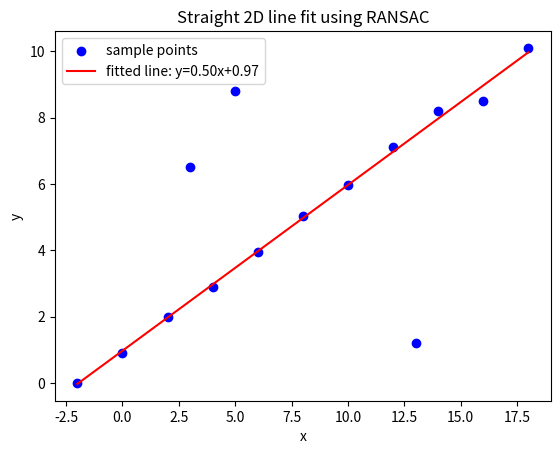

Write the Python code that produced this figure.
# [redacted]
import numpy as np
import random
import math
import matplotlib.pyplot as plt

# input points
points=[
   (-2, 0), (0, 0.9), (2, 2.0), (3, 6.5), (4, 2.9), (5, 8.8), (6, 3.95), (8, 5.03), (10, 5.97),(12, 7.1), (13, 1.2), (14, 8.2), (16, 8.5),(18, 10.1)
]

# parameters
iterations=1000
threshold=0.5
THRESHOLD=10

# RANSAC
best_inliers=0
best_model=None
for _ in range(iterations):
    # randomly select two points
    sample_index=random.sample(range(len(points)),2)
    sample=[points[sample_index[0]],points[sample_index[1]]]

    # calculate the line slope and intercept
    slope=(sample[1][0]-sample[0][1])/(sample[1][0]-sample[0][0])
    intercept=sample[0][1]-slope*sample[0][0]

    inliers=0
    S=[]
    control=False
    # calculate the distance
    for point in points:
        distance=abs(slope*point[0]-point[1]+intercept)/math.sqrt(slope**2+1)
        ## count the inliers
        if(distance<threshold):
            inliers=inliers+1
            S.append(point)
        if(inliers>THRESHOLD):
            nS=np.array(S)
            x=nS[:,0]
            y=nS[:,1]
            A=np.vstack([x,np.ones(len(x))]).T
            best_model=np.linalg.lstsq(A,y,rcond=None)[0]
            control=True
            break
    
    # if the number of inliers excceed the THRESHOLD, terminate
    if(control):
        break

    # update the best inliers result and record its model
    if inliers>best_inliers:
        best_model=(slope,intercept)
        best_inliers=inliers

# show the result graphically
npoints=np.array(points)
## extract coordinates
x=npoints[:,0]
y=npoints[:,1]
## calculate the fitted line
x_line=np.linspace(np.min(x),np.max(x),100)
y_line=best_model[0]*x_line+best_model[1]
## plot the sample points and fitted line
plt.scatter(x,y,color='blue',label='sample points')
plt.plot(x_line,y_line,color='red',label=f'fitted line: y={best_model[0]:.2f}x+{best_model[1]:.2f}')
## show the plot
plt.xlabel('x')
plt.ylabel('y')
plt.title('Straight 2D line fit using RANSAC')
plt.legend()
plt.show()
